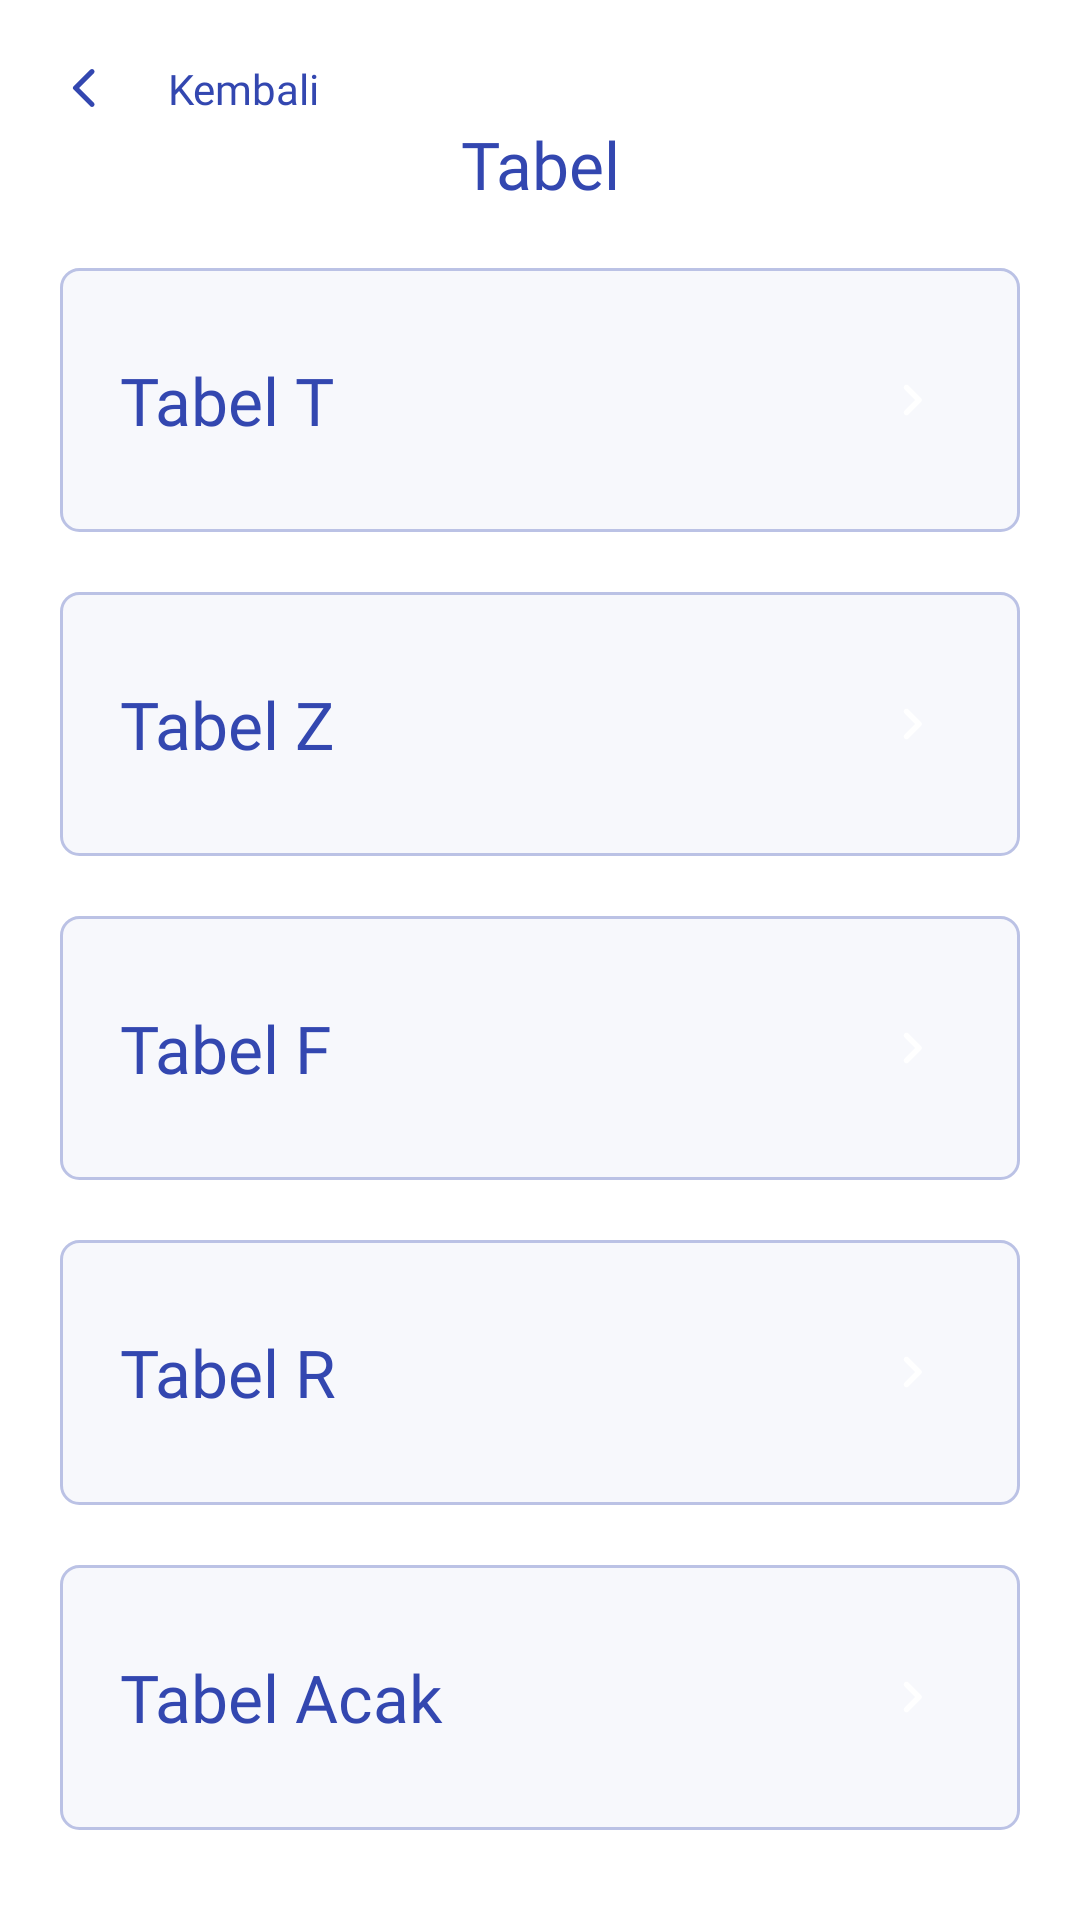

This screen was rendered from an Android layout file. Write that file and the resources it references.
<!-- AndroidManifest.xml: application theme MyTheme -->
<!-- res/layout/fragment_table.xml -->
<?xml version="1.0" encoding="utf-8"?>
<androidx.constraintlayout.widget.ConstraintLayout xmlns:android="http://schemas.android.com/apk/res/android"
    xmlns:tools="http://schemas.android.com/tools"
    xmlns:app="http://schemas.android.com/apk/res-auto"
    android:layout_width="match_parent"
    android:layout_height="match_parent"
    android:orientation="vertical"
    tools:context=".ui.table.TableFragment">

    <TextView
        android:id="@+id/back_button_text"
        android:layout_width="wrap_content"
        android:layout_height="wrap_content"
        android:layout_margin="20dp"
        android:drawablePadding="20dp"
        android:fontFamily="@font/inter_semibold"
        android:text="Kembali"
        android:textColor="@color/blue"
        android:textSize="14sp"
        app:drawableStartCompat="@drawable/round_arrow_back_ios_new_24"
        app:drawableTint="@color/blue"
        app:layout_constraintStart_toStartOf="parent"
        app:layout_constraintTop_toTopOf="parent" />

    <LinearLayout
        android:layout_width="match_parent"
        android:layout_height="match_parent"
        android:orientation="vertical"
        android:padding="20dp"
        app:layout_constraintTop_toBottomOf="@+id/back_button_text">

        <TextView
            android:layout_width="match_parent"
            android:layout_height="wrap_content"
            android:layout_marginVertical="20dp"
            android:fontFamily="@font/inter_bold"
            android:gravity="center"
            android:text="Tabel"
            android:textAlignment="center"
            android:textColor="@color/blue"
            android:textSize="22sp" />

        <FrameLayout
            android:id="@+id/btn_t_table"
            android:layout_width="match_parent"
            android:layout_height="0dp"
            android:layout_weight="1"
            android:padding="20dp"
            android:layout_marginBottom="20dp"
            android:orientation="horizontal"
            android:background="@drawable/item_state_background_color"
            android:clickable="true"
            android:focusable="true">

            <TextView
                android:layout_width="wrap_content"
                android:layout_height="wrap_content"
                android:layout_gravity="center|start"
                android:fontFamily="@font/inter_bold"
                android:text="Tabel T"
                android:textColor="@drawable/item_state_text_color"
                android:textSize="22sp" />

            <ImageView
                android:layout_width="32dp"
                android:layout_height="32dp"
                android:layout_gravity="center|end"
                android:background="@drawable/round_circle"
                android:padding="5dp"
                android:src="@drawable/item_state_icon_color" />
        </FrameLayout>

        <FrameLayout
            android:id="@+id/btn_z_table"
            android:layout_width="match_parent"
            android:layout_height="0dp"
            android:layout_weight="1"
            android:padding="20dp"
            android:layout_marginBottom="20dp"
            android:orientation="horizontal"
            android:background="@drawable/item_state_background_color"
            android:clickable="true"
            android:focusable="true">

            <TextView
                android:layout_width="wrap_content"
                android:layout_height="wrap_content"
                android:layout_gravity="center|start"
                android:fontFamily="@font/inter_bold"
                android:text="Tabel Z"
                android:textColor="@drawable/item_state_text_color"
                android:textSize="22sp" />

            <ImageView
                android:layout_width="32dp"
                android:layout_height="32dp"
                android:layout_gravity="center|end"
                android:background="@drawable/round_circle"
                android:padding="5dp"
                android:src="@drawable/item_state_icon_color" />
        </FrameLayout>

        <FrameLayout
            android:id="@+id/btn_f_table"
            android:layout_width="match_parent"
            android:layout_height="0dp"
            android:layout_weight="1"
            android:padding="20dp"
            android:layout_marginBottom="20dp"
            android:orientation="horizontal"
            android:background="@drawable/item_state_background_color"
            android:clickable="true"
            android:focusable="true">

            <TextView
                android:layout_width="wrap_content"
                android:layout_height="wrap_content"
                android:layout_gravity="center|start"
                android:fontFamily="@font/inter_bold"
                android:text="Tabel F"
                android:textColor="@drawable/item_state_text_color"
                android:textSize="22sp" />

            <ImageView
                android:layout_width="32dp"
                android:layout_height="32dp"
                android:layout_gravity="center|end"
                android:background="@drawable/round_circle"
                android:padding="5dp"
                android:src="@drawable/item_state_icon_color" />
        </FrameLayout>

        <FrameLayout
            android:id="@+id/btn_r_table"
            android:layout_width="match_parent"
            android:layout_height="0dp"
            android:layout_weight="1"
            android:padding="20dp"
            android:layout_marginBottom="20dp"
            android:orientation="horizontal"
            android:background="@drawable/item_state_background_color"
            android:clickable="true"
            android:focusable="true">

            <TextView
                android:layout_width="wrap_content"
                android:layout_height="wrap_content"
                android:layout_gravity="center|start"
                android:fontFamily="@font/inter_bold"
                android:text="Tabel R"
                android:textColor="@drawable/item_state_text_color"
                android:textSize="22sp" />

            <ImageView
                android:layout_width="32dp"
                android:layout_height="32dp"
                android:layout_gravity="center|end"
                android:background="@drawable/round_circle"
                android:padding="5dp"
                android:src="@drawable/item_state_icon_color" />
        </FrameLayout>

        <FrameLayout
            android:id="@+id/btn_random_table"
            android:layout_width="match_parent"
            android:layout_height="0dp"
            android:layout_weight="1"
            android:padding="20dp"
            android:layout_marginBottom="10dp"
            android:orientation="horizontal"
            android:background="@drawable/item_state_background_color"
            android:clickable="true"
            android:focusable="true">

            <TextView
                android:layout_width="wrap_content"
                android:layout_height="wrap_content"
                android:layout_gravity="center|start"
                android:fontFamily="@font/inter_bold"
                android:text="Tabel Acak"
                android:textColor="@drawable/item_state_text_color"
                android:textSize="22sp" />

            <ImageView
                android:layout_width="32dp"
                android:layout_height="32dp"
                android:layout_gravity="center|end"
                android:background="@drawable/round_circle"
                android:padding="5dp"
                android:src="@drawable/item_state_icon_color" />
        </FrameLayout>
    </LinearLayout>
</androidx.constraintlayout.widget.ConstraintLayout>
<!-- resources referenced by this layout -->
<resources>
  <color name="blue">#3347B0</color>
  <!-- drawable item_state_icon_color (drawable) -->
  <?xml version="1.0" encoding="utf-8"?>
  <selector xmlns:android="http://schemas.android.com/apk/res/android">
      <item android:state_pressed="false" android:drawable="@drawable/round_keyboard_arrow_right_24" />
      <item android:state_pressed="true" android:drawable="@drawable/round_keyboard_arrow_right_blue_24" />
  </selector>
  <!-- drawable item_state_text_color (drawable) -->
  <?xml version="1.0" encoding="utf-8"?>
  <selector xmlns:android="http://schemas.android.com/apk/res/android">
      <item android:state_pressed="false" android:color="@color/blue" />
      <item android:state_pressed="true" android:color="@color/white" />
  </selector>
  <!-- drawable round_arrow_back_ios_new_24 (drawable) -->
  <vector android:height="16dp" android:tint="#FFFFFF"
      android:viewportHeight="24" android:viewportWidth="24"
      android:width="16dp" xmlns:android="http://schemas.android.com/apk/res/android">
      <path android:fillColor="@android:color/white" android:pathData="M16.88,2.88L16.88,2.88c-0.49,-0.49 -1.28,-0.49 -1.77,0l-8.41,8.41c-0.39,0.39 -0.39,1.02 0,1.41l8.41,8.41c0.49,0.49 1.28,0.49 1.77,0l0,0c0.49,-0.49 0.49,-1.28 0,-1.77L9.54,12l7.35,-7.35C17.37,4.16 17.37,3.37 16.88,2.88z"/>
  </vector>
  <style name="MyTheme" parent="Theme.Laboratoriumstatistika">
          <item name="android:statusBarColor">@android:color/white</item>
          <item name="android:windowLightStatusBar">true</item>
      </style>
  <color name="blue_border">#BBC2E5</color>
  <color name="blue_surface">#F7F8FC</color>
  <!-- drawable round_keyboard_arrow_right_24 (drawable) -->
  <vector android:autoMirrored="true" android:height="20dp"
      android:tint="#FFFFFF" android:viewportHeight="24"
      android:viewportWidth="24" android:width="20dp" xmlns:android="http://schemas.android.com/apk/res/android">
      <path android:fillColor="@android:color/white" android:pathData="M9.29,15.88L13.17,12 9.29,8.12c-0.39,-0.39 -0.39,-1.02 0,-1.41 0.39,-0.39 1.02,-0.39 1.41,0l4.59,4.59c0.39,0.39 0.39,1.02 0,1.41L10.7,17.3c-0.39,0.39 -1.02,0.39 -1.41,0 -0.38,-0.39 -0.39,-1.03 0,-1.42z"/>
  </vector>
  <!-- drawable round_keyboard_arrow_right_blue_24 (drawable) -->
  <vector android:autoMirrored="true" android:height="20dp"
      android:tint="@color/blue" android:viewportHeight="24"
      android:viewportWidth="24" android:width="20dp" xmlns:android="http://schemas.android.com/apk/res/android">
      <path android:fillColor="@android:color/white" android:pathData="M9.29,15.88L13.17,12 9.29,8.12c-0.39,-0.39 -0.39,-1.02 0,-1.41 0.39,-0.39 1.02,-0.39 1.41,0l4.59,4.59c0.39,0.39 0.39,1.02 0,1.41L10.7,17.3c-0.39,0.39 -1.02,0.39 -1.41,0 -0.38,-0.39 -0.39,-1.03 0,-1.42z"/>
  </vector>
  <color name="white">#FFFFFFFF</color>
  <style name="Theme.Laboratoriumstatistika" parent="Theme.MaterialComponents.DayNight.NoActionBar">
          
          <item name="colorPrimary">@color/purple_500</item>
          <item name="colorPrimaryVariant">@color/purple_700</item>
          <item name="colorOnPrimary">@color/white</item>
          
          <item name="colorSecondary">@color/teal_200</item>
          <item name="colorSecondaryVariant">@color/teal_700</item>
          <item name="colorOnSecondary">@color/black</item>
          
          <item name="android:statusBarColor">?attr/colorPrimaryVariant</item>
          
      </style>
  <color name="purple_500">#FF6200EE</color>
  <color name="purple_700">#FF3700B3</color>
  <color name="teal_200">#FF03DAC5</color>
  <color name="teal_700">#FF018786</color>
  <color name="black">#FF000000</color>
</resources>
